Photos from the image-classification dataset "dataset" in the GitHub repository neuroben/mi-hulladekfelismero. Its 4 classes are: glass, metal, paper, plastic.

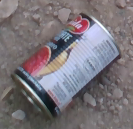
Label: metal

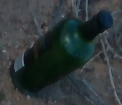
Label: glass

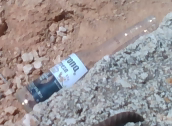
Label: glass

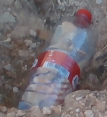
Label: plastic

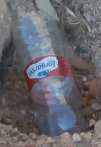
Label: plastic

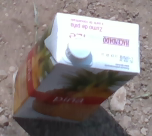
Label: paper
